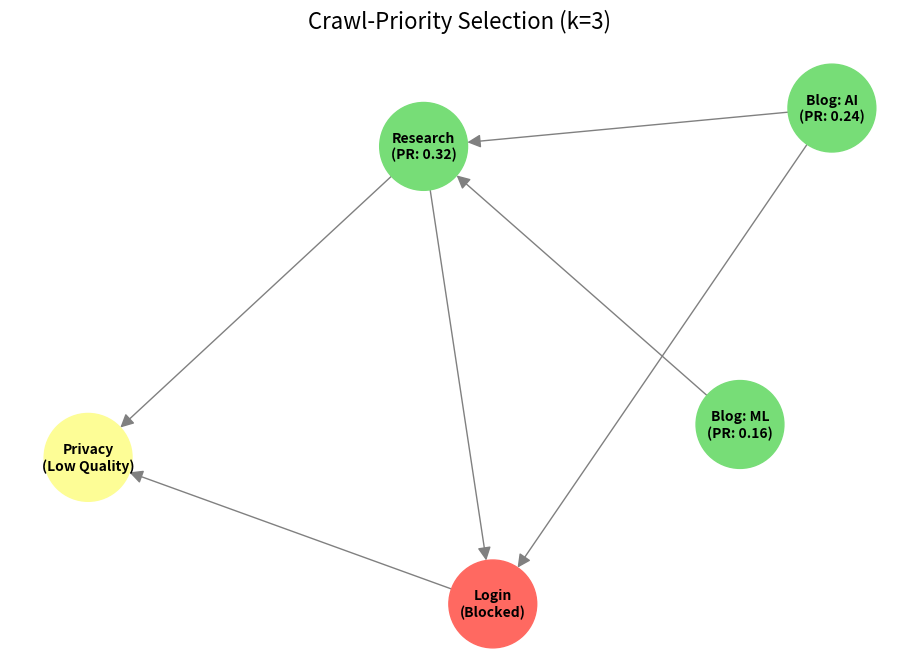

Recreate this plot in Python.
import networkx as nx
import matplotlib.pyplot as plt

# 1. Initialize the directed graph
G = nx.DiGraph()

# 2. Add nodes with their specific attributes
# Green = Selected, Yellow = Low Quality, Red = Blocked (robots.txt)
nodes = {
    '/research': {'color': '#77DD77', 'label': 'Research\n(PR: 0.32)'},
    '/blog/ai': {'color': '#77DD77', 'label': 'Blog: AI\n(PR: 0.24)'},
    '/blog/ml': {'color': '#77DD77', 'label': 'Blog: ML\n(PR: 0.16)'},
    '/privacy': {'color': '#FDFD96', 'label': 'Privacy\n(Low Quality)'},
    '/login': {'color': '#FF6961', 'label': 'Login\n(Blocked)'}
}

for node, attrs in nodes.items():
    G.add_node(node, color=attrs['color'], label=attrs['label'])

# 3. Add some arbitrary edges to make it look like a real web graph
edges = [
    ('/blog/ai', '/research'),
    ('/blog/ml', '/research'),
    ('/research', '/privacy'),
    ('/research', '/login'),
    ('/blog/ai', '/login'),
    ('/login', '/privacy')
]
G.add_edges_from(edges)

# 4. Set up the plot
plt.figure(figsize=(9, 6))
pos = nx.spring_layout(G, seed=42)  # Spring layout looks organic

# Extract colors and labels
node_colors = [nx.get_node_attributes(G, 'color')[node] for node in G.nodes()]
labels = nx.get_node_attributes(G, 'label')

# Draw the graph
nx.draw(G, pos, labels=labels, with_labels=True, node_color=node_colors, 
        node_size=4000, font_size=10, font_weight='bold', 
        edge_color='gray', arrows=True, arrowsize=20)

plt.title("Crawl-Priority Selection (k=3)", fontsize=16, pad=20)

# Save the figure for your report
plt.savefig("crawl_priority_graph.png", dpi=300, bbox_inches='tight')
plt.show()
